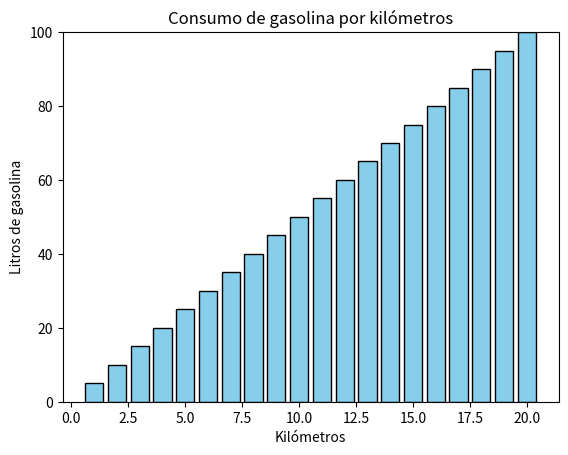

Recreate this plot in Python.
#25.Generar y analizar histogramas de datos.
import numpy as np
import matplotlib.pyplot as plt

def km_gas():
    km = np.arange(1, 21)  
    gas = km * 5           
    return km, gas

km, gas = km_gas()

plt.bar(km, gas, color='skyblue', edgecolor='black')
plt.xlabel('Kilómetros')
plt.ylabel('Litros de gasolina')
plt.title('Consumo de gasolina por kilómetros')
plt.ylim(0, 100)  

plt.show()
